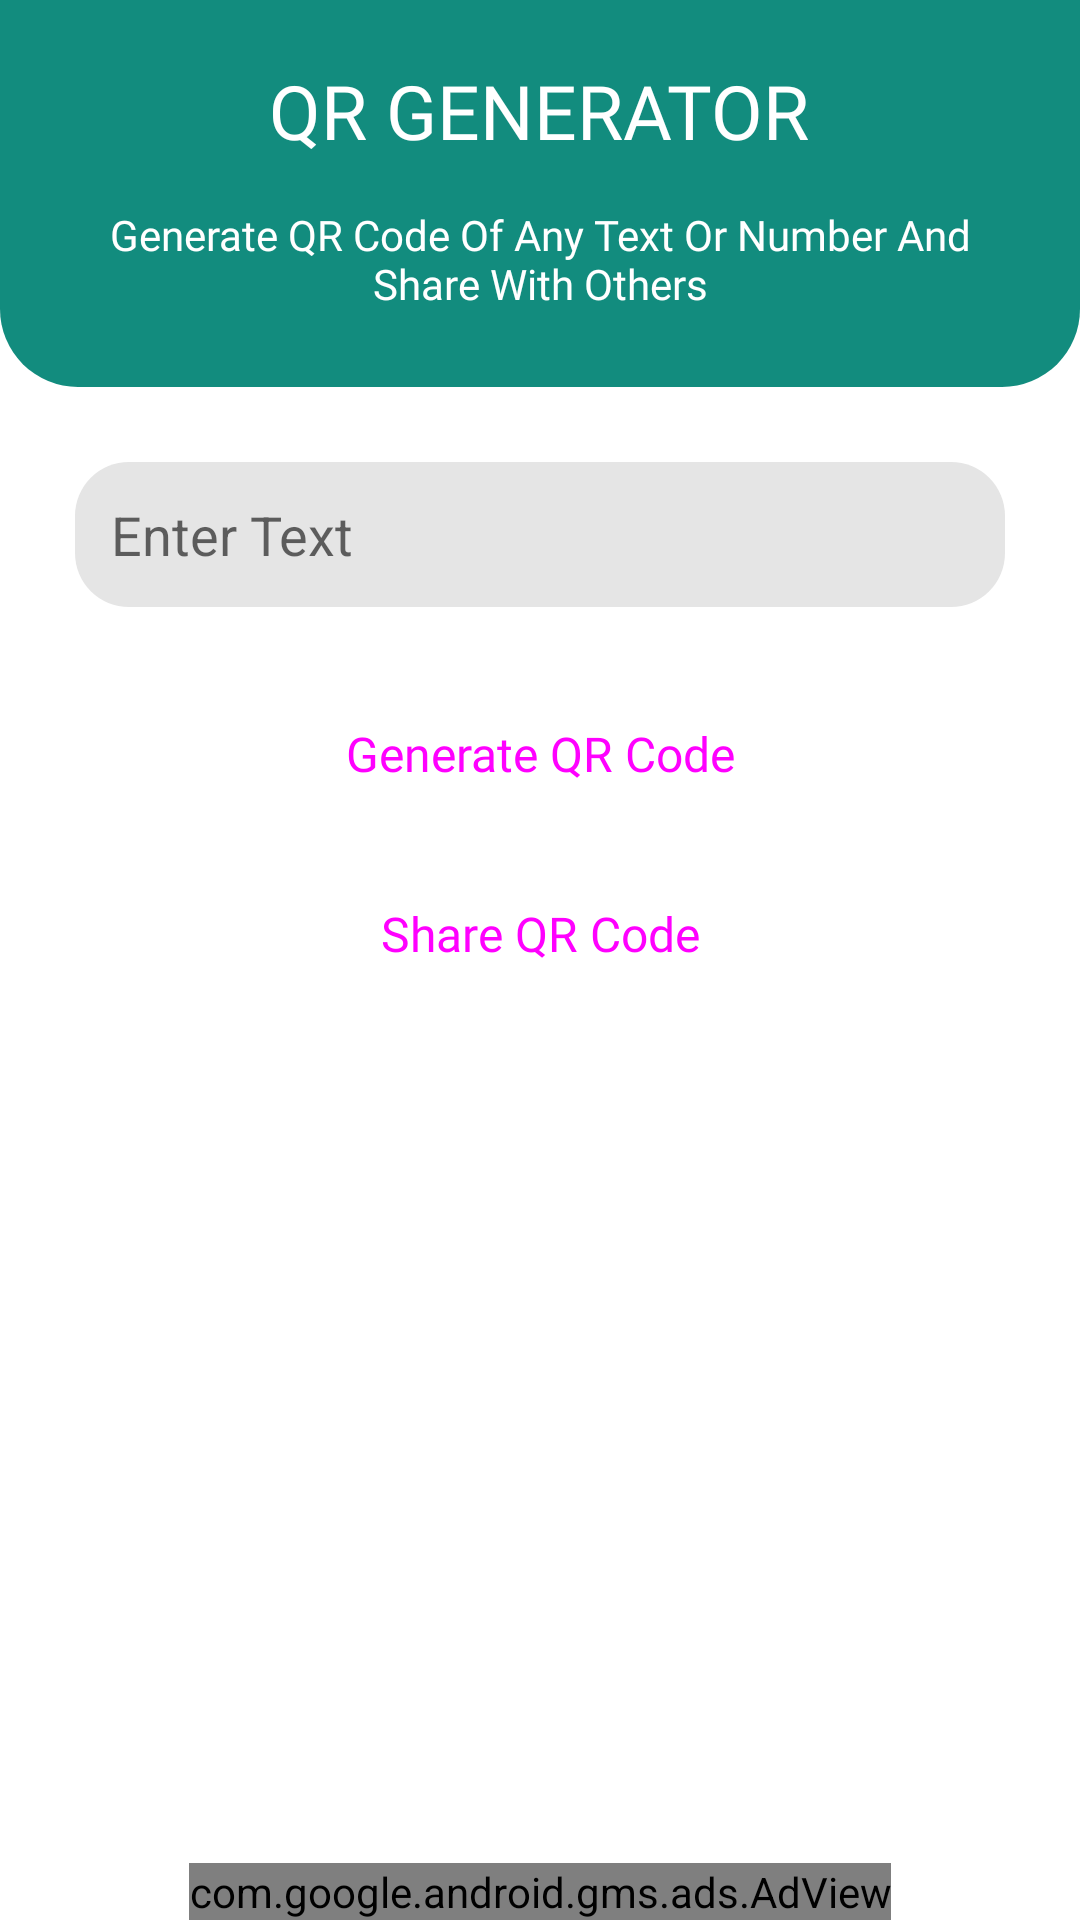

This screen was rendered from an Android layout file. Write that file and the resources it references.
<!-- AndroidManifest.xml: application theme Theme.WhatsTool -->
<!-- res/layout/activity_qrgenerator.xml -->
<?xml version="1.0" encoding="utf-8"?>
<RelativeLayout xmlns:android="http://schemas.android.com/apk/res/android"
    xmlns:app="http://schemas.android.com/apk/res-auto"
    xmlns:tools="http://schemas.android.com/tools"
    android:layout_width="match_parent"
    android:layout_height="match_parent"
    tools:context=".QRGeneratorActivity">

    <RelativeLayout
        android:id="@+id/heading"
        android:layout_width="match_parent"
        android:layout_height="wrap_content"
        android:background="@drawable/top_bg"
        android:orientation="vertical">

        <ImageView
            android:id="@+id/backBtn"
            android:layout_width="wrap_content"
            android:layout_height="wrap_content"
            android:layout_alignParentLeft="true"
            android:layout_marginLeft="15dp"
            android:layout_marginTop="20dp"
            android:src="@drawable/ic_arrow_back"
            app:tint="@color/white" />

        <TextView
            android:id="@+id/headingtext"
            android:layout_width="wrap_content"
            android:layout_height="wrap_content"
            android:layout_alignParentTop="true"
            android:layout_centerInParent="true"
            android:layout_marginTop="20dp"
            android:fontFamily="@font/poppins"
            android:text="QR Generator"
            android:textAllCaps="true"
            android:textColor="@color/white"
            android:textSize="25dp" />

        <TextView
            android:id="@+id/tagText"
            android:layout_width="wrap_content"
            android:layout_height="wrap_content"
            android:layout_below="@id/headingtext"
            android:layout_centerHorizontal="true"
            android:layout_marginStart="25dp"
            android:layout_marginTop="15dp"
            android:layout_marginEnd="25dp"
            android:layout_marginBottom="25dp"
            android:fontFamily="@font/comfortaa_regular"
            android:gravity="center"
            android:text="Generate QR Code Of Any Text Or Number And Share With Others"
            android:textColor="@color/white" />

    </RelativeLayout>

    <EditText
        android:id="@+id/etText"
        android:layout_width="match_parent"
        android:layout_height="wrap_content"
        android:background="@drawable/background_rounded"
        android:padding="12dp"
        android:layout_below="@id/heading"
        android:layout_margin="25dp"
        android:hint="Enter Text"
        android:textColor="@color/primary" />

    <Button
        android:id="@+id/generateBTN"
        style="@style/Widget.Material3.Button"
        android:layout_width="match_parent"
        android:layout_height="wrap_content"
        android:layout_below="@id/etText"
        android:layout_marginStart="25dp"
        android:layout_marginEnd="25dp"
        android:fontFamily="@font/poppins"
        android:text="Generate QR Code"
        android:textSize="16sp" />

    <Button
        android:id="@+id/shareCodeBTN"
        style="@style/Widget.Material3.Button"
        android:layout_width="match_parent"
        android:layout_height="wrap_content"
        android:layout_below="@id/generateBTN"
        android:layout_marginEnd="25dp"
        android:layout_marginStart="25dp"
        android:layout_marginTop="12dp"
        android:text="Share QR Code"
        android:textSize="16sp"
        android:fontFamily="@font/poppins" />

    <RelativeLayout
        android:id="@+id/rl"
        android:layout_width="match_parent"
        android:layout_height="match_parent"
        android:layout_below="@id/shareCodeBTN"
        android:layout_above="@id/adView"
        android:layout_marginStart="25dp"
        android:layout_marginTop="25dp"
        android:layout_marginEnd="25dp"
        android:layout_marginBottom="25dp">

        <ImageView
            android:id="@+id/qrView"
            android:layout_width="wrap_content"
            android:layout_height="wrap_content"
            android:layout_centerHorizontal="true" />

    </RelativeLayout>

    <com.google.android.gms.ads.AdView
        xmlns:ads="http://schemas.android.com/apk/res-auto"
        android:id="@+id/adView"
        android:layout_width="wrap_content"
        android:layout_height="wrap_content"
        android:layout_centerHorizontal="true"
        android:layout_alignParentBottom="true"
        ads:adSize="BANNER"
        ads:adUnitId="@string/ad_banner_id"></com.google.android.gms.ads.AdView>


</RelativeLayout>
<!-- resources referenced by this layout -->
<resources>
  <color name="primary">#128C7E</color>
  <color name="white">#FFFFFFFF</color>
  <!-- drawable background_rounded (drawable) -->
  <?xml version="1.0" encoding="utf-8"?>
  <shape android:shape="rectangle" xmlns:android="http://schemas.android.com/apk/res/android">
  <solid android:color="@color/grey" />
      <corners android:radius="18dp" />
  </shape>
  <!-- drawable top_bg (drawable) -->
  <?xml version="1.0" encoding="utf-8"?>
  <shape android:shape="rectangle" xmlns:android="http://schemas.android.com/apk/res/android">
  <solid android:color="@color/primary"/>
      <corners android:bottomLeftRadius="26dp" android:bottomRightRadius="26dp" />
  </shape>
  <string name="ad_banner_id">ca-app-pub-3940256099942544/6300978111</string>
  <style name="Theme.WhatsTool" parent="Theme.MaterialComponents.Light.NoActionBar">
          
          <item name="colorPrimary">@color/purple_500</item>
          <item name="colorPrimaryVariant">@color/purple_700</item>
          <item name="colorOnPrimary">@color/white</item>
          
          <item name="colorSecondary">@color/teal_200</item>
          <item name="colorSecondaryVariant">@color/teal_700</item>
          <item name="colorOnSecondary">@color/white</item>
          
          <item name="android:statusBarColor" tools:targetApi="l">?attr/colorPrimaryVariant</item>
          
      </style>
  <color name="grey">#E5E5E5</color>
  <color name="purple_500">#128C7E</color>
  <color name="purple_700">#128C7E</color>
  <color name="teal_200">#128C7E</color>
  <color name="teal_700">#128C7E</color>
</resources>
